Run: headless pygame with SDL's dummy video driver; simulated clock (each Clock.tick advances the game by its frame time, no real sleeping); random seed 0; keys injected as events and as key.get_pressed() state; no mouse input.
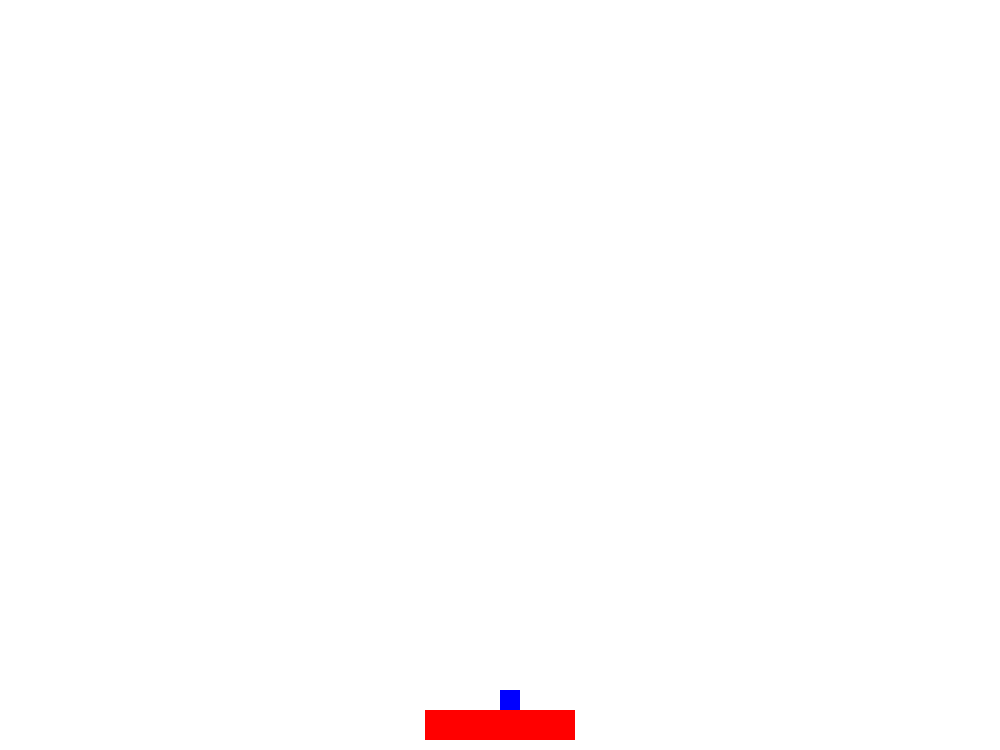
Frame 1 of 4 · flips 1–60 · no input
Frame 2 of 4 · flips 61–180 · tapped SPACE, RETURN · held RIGHT (→), D · screen unchanged from frame 1, image omitted
Frame 3 of 4 · flips 181–300 · held DOWN (↓), S · screen unchanged from frame 2, image omitted
Frame 4 of 4 · flips 301–420 · held LEFT (←), A, UP (↑), W · screen unchanged from frame 3, image omitted

The pygame program that drew these frames:

import pygame

white = (255,255,255)
black = (0,0,0)
red = (255,0,0)
blue = (0,0,255)
green = (0,255,0)
block_width = 150
block_height = 30
x = 425
y = 710
width=20
diameter=20
aa= 500
b= 690
clock = pygame.time.Clock()
gameDisplay = pygame.display.set_mode((1000,750)) #initialize with a tuple
screen = gameDisplay
screen.fill(white)
#lets add a title, aka "caption"
pygame.display.set_caption("Breakout Game by Robert Bracci")

#pygame.display.flip() 		#similar to a flip book, updates entire surface



class Block(pygame.sprite.Sprite):
	def __init__(self):
		super().__init__()
		self.image = pygame.Surface([block_width,block_height])
		self.image.fill(red)
		self.rect = self.image.get_rect()
		self.rect.x = x
		self.rect.y = y
# brick_width=100
# brick_height=20
# class BRICKS (pygame.sprite.Sprite):
# 	def __init__(self):
# 		super().__init__()	
# 		y_ofs = 35
# 		self.bricks = []
# 		for i in range(7):
# 			x_ofs = 35
# 			for j in range(8):
# 				self.bricks.append(pygame.Rect(x_ofs,y_ofs,brick_width,brick_height))
# 				x_ofs += brick_width + 10
# 				y_ofs += brick_height + 5
# 	def draw_bricks(self):
# 		for brick in self.bricks:
# 			self.image=pygame.Surface(brick)
# 			self.image.fill(green)
# 			self.rect = self.image.get_rect()
# 			self.rect.x = brick

			
        


	
class Ball (pygame.sprite.Sprite):
	def __init__(self):
		super().__init__()
		self.image = pygame.Surface([width,diameter])
		self.image.fill(blue)
		self.rect =self.image.get_rect()
		self.rect.x = aa #WHY is it self.x and not self.
		self.rect.y = b





# Clock to limit speed
clock = pygame.time.Clock()
		
allsprites = pygame.sprite.Group()
block = Block()
allsprites.add(block)
ball = Ball()
allsprites.add(ball)
# Bricks= BRICKS()
# allsprites.add(Bricks)



gameExit = False
while not gameExit:
	Block()
	Ball()
	# BRICKS()
	pygame.display.update()
	for event in pygame.event.get():
		if event.type == pygame.QUIT:
			gameExit = True


	allsprites.update()
	allsprites.draw(screen)
	pygame.display.update()
